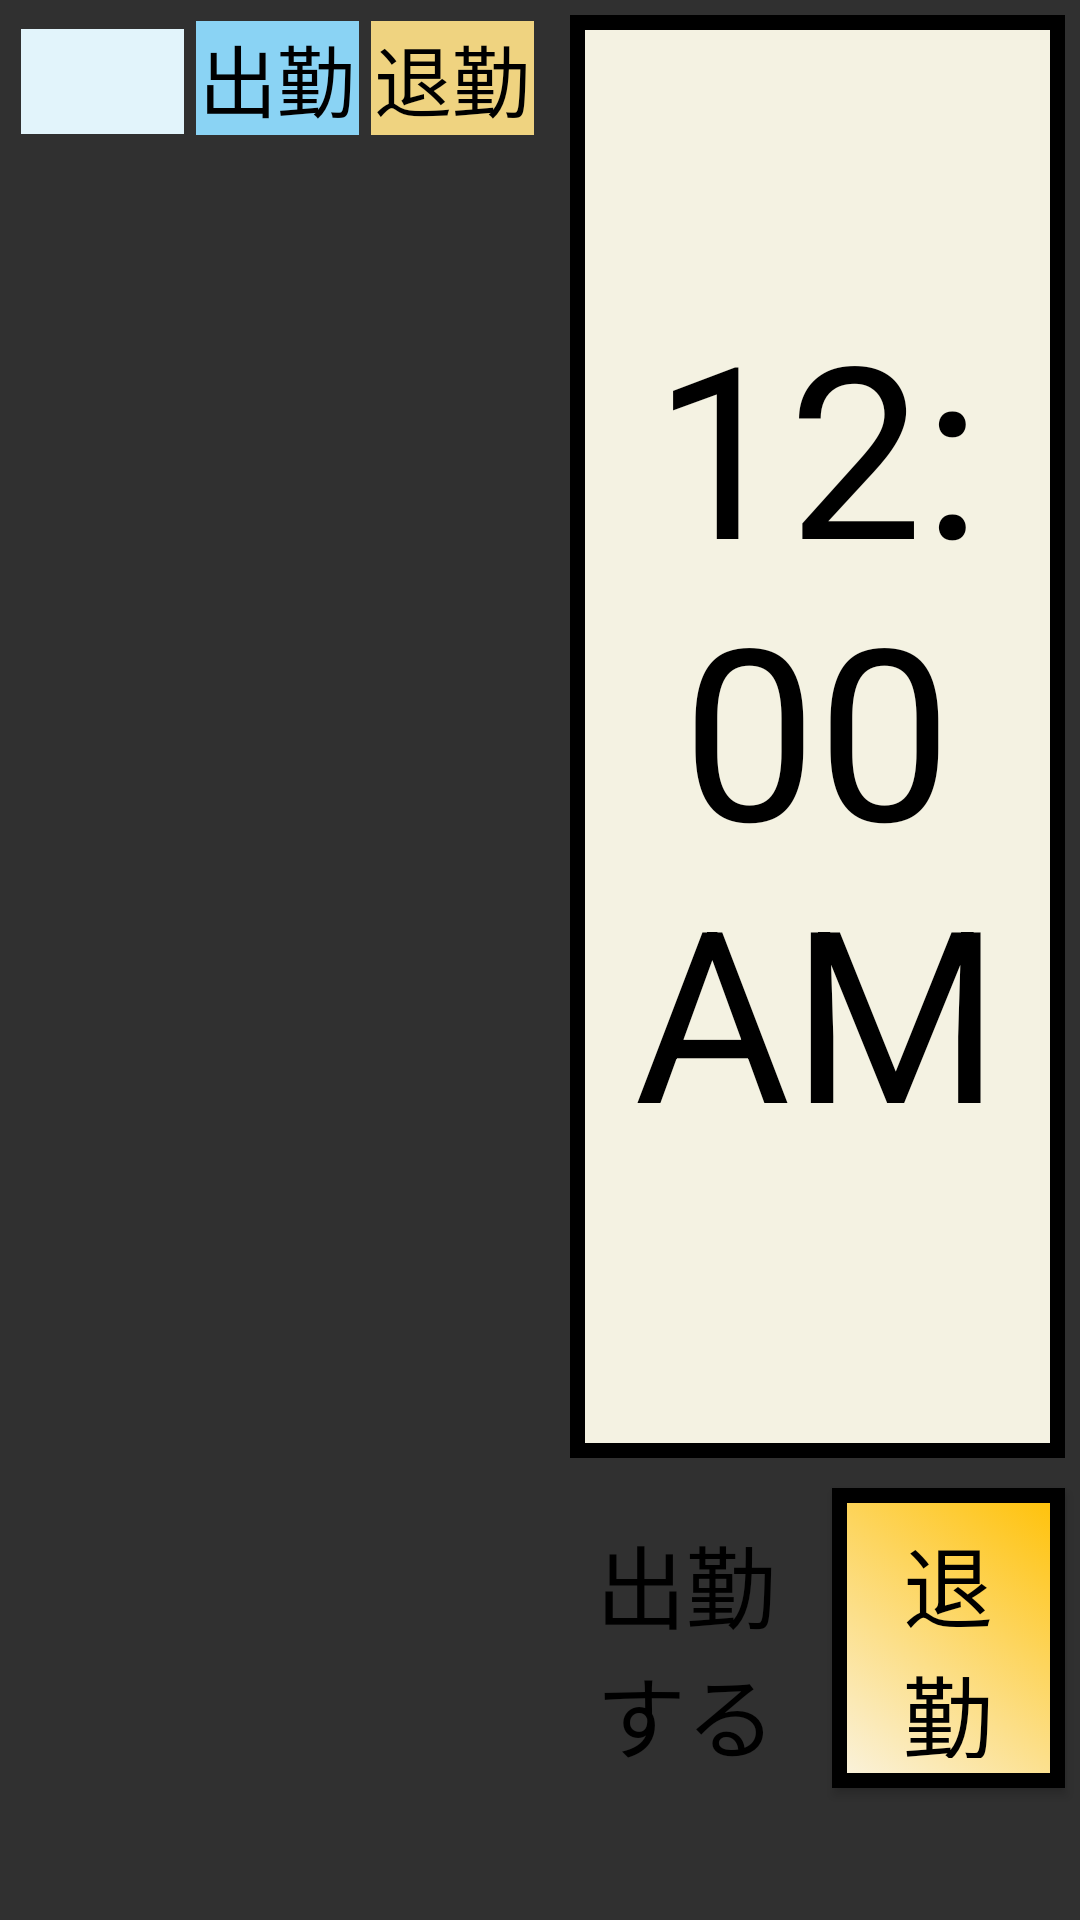

Android layout source for this screen:
<!-- AndroidManifest.xml: application theme AppTheme -->
<!-- res/layout/activity_user.xml -->
<?xml version="1.0" encoding="utf-8"?>
<LinearLayout
    xmlns:android="http://schemas.android.com/apk/res/android"
    android:layout_width="match_parent"
    android:layout_height="match_parent"
    android:orientation="horizontal">

    <include
        android:id="@+id/include_views_1"
        layout="@layout/calender" />

    <LinearLayout
        android:layout_width="0dp"
        android:layout_height="wrap_content"
        android:layout_gravity="center"
        android:layout_weight="1"
        android:orientation="vertical">

        <LinearLayout
            android:layout_width="match_parent"
            android:layout_height="wrap_content"
            android:layout_margin="5dp"
            android:background="@drawable/time_display"
            android:orientation="vertical">

            <TextView
                android:id="@+id/date"
                android:layout_width="match_parent"
                android:layout_height="wrap_content"
                android:gravity="bottom|center_horizontal"
                android:textColor="#000"
                android:textSize="60sp"/>

            <DigitalClock
                android:layout_width="match_parent"
                android:layout_height="wrap_content"
                android:gravity="center"
                android:textColor="#000"
                android:textSize="80sp" />

            <TextView
                android:id="@+id/user"
                android:layout_width="match_parent"
                android:layout_height="wrap_content"
                android:gravity="bottom|center_horizontal"
                android:textColor="#000"
                android:textSize="65sp"/>

        </LinearLayout>

        <LinearLayout
            android:layout_width="match_parent"
            android:layout_height="wrap_content"
            android:orientation="horizontal">

            <Button
                android:id="@+id/go_work"
                android:layout_width="0dp"
                android:layout_height="100dp"
                android:layout_margin="5dp"
                android:layout_weight="1"
                android:background="@drawable/go_work_btn_state"
                android:onClick="clickGoWork"
                android:text="@string/in_work"
                android:textColor="#000"
                android:textSize="30sp"/>

            <Button
                android:id="@+id/out_work"
                android:layout_width="0dp"
                android:layout_height="100dp"
                android:layout_margin="5dp"
                android:layout_weight="1"
                android:background="@drawable/out_work_btn_state"
                android:onClick="clickOutWork"
                android:text="@string/out_work"
                android:textColor="#000"
                android:textSize="30sp"/>
        </LinearLayout>

        <Button
            android:layout_width="match_parent"
            android:layout_height="100dp"
            android:layout_gravity="center"
            android:layout_margin="5dp"
            android:background="@drawable/back_btn"
            android:onClick="clickBack"
            android:text="@string/back"
            android:textColor="#000"
            android:textSize="30sp"/>
    </LinearLayout>
</LinearLayout>
<!-- res/layout/calender.xml (included above) -->
<?xml version="1.0" encoding="utf-8"?>
<LinearLayout
    xmlns:android="http://schemas.android.com/apk/res/android"
    android:layout_width="0dp"
    android:layout_height="match_parent"
    android:layout_margin="5dp"
    android:layout_weight="1"
    android:orientation="vertical">

    <LinearLayout
        android:layout_width="match_parent"
        android:layout_height="wrap_content"
        android:orientation="horizontal">

        <TextView
            android:id="@+id/month"
            style="@style/day_row"
            android:background="#E2F4FB"/>
        <TextView
            style="@style/day_row"
            android:background="#8AD3F4"
            android:text="@string/in_work_th"/>
        <TextView
            style="@style/day_row"
            android:background="#EFD380"
            android:text="@string/out_work_th"/>

    </LinearLayout>

    <ScrollView
        android:layout_width="match_parent"
        android:layout_height="match_parent">

        <TableLayout
            android:id="@+id/table_main_layout"
            android:layout_width="match_parent"
            android:layout_height="wrap_content">
        </TableLayout>
    </ScrollView>
</LinearLayout>
<!-- resources referenced by this layout -->
<resources>
  <!-- drawable go_work_btn_state (drawable) -->
  <?xml version="1.0" encoding="utf-8"?>
  <selector xmlns:android="http://schemas.android.com/apk/res/android">
      <item android:drawable="@drawable/go_work_btn_able"
          android:state_enabled="true"/>
      <item android:drawable="@drawable/btn_disable"
          android:state_enabled="false"/>
  </selector>
  <!-- drawable out_work_btn_state (drawable) -->
  <?xml version="1.0" encoding="utf-8"?>
  <selector xmlns:android="http://schemas.android.com/apk/res/android">
      <item android:drawable="@drawable/out_work_btn_able"
          android:state_enabled="true"/>
      <item android:drawable="@drawable/btn_disable"
          android:state_enabled="false"/>
  </selector>
  <!-- drawable time_display (drawable) -->
  <?xml version="1.0" encoding="utf-8"?>
  <shape xmlns:android="http://schemas.android.com/apk/res/android"
      android:shape="rectangle">
      <solid android:color="#F4F2E2"/>
      <padding android:bottom="10dp"
          android:left="10dp"
          android:right="10dp"
          android:top="10dp" />
      <stroke
          android:width="5dp"
          android:color="#000" />
  </shape>
  <string name="back">戻る</string>
  <string name="in_work">出勤する</string>
  <string name="in_work_th">出勤</string>
  <string name="out_work">退勤する</string>
  <string name="out_work_th">退勤</string>
  <style name="day_row">
          <item name="android:layout_weight">1</item>
          <item name="android:layout_width">0dp</item>
          <item name="android:textSize">26sp</item>
          <item name="android:layout_margin">2dp</item>
          <item name="android:gravity">center</item>
          <item name="android:layout_height">wrap_content</item>
          <item name="android:textColor">#000</item>
      </style>
  <style name="AppTheme" parent="Theme.AppCompat.NoActionBar">
          
          <item name="colorPrimary">@color/colorPrimary</item>
          <item name="colorPrimaryDark">@color/colorPrimaryDark</item>
          <item name="colorAccent">@color/colorAccent</item>
      </style>
  <!-- drawable btn_disable (drawable) -->
  <?xml version="1.0" encoding="utf-8"?>
  <shape xmlns:android="http://schemas.android.com/apk/res/android"
      android:shape="rectangle">
      <solid android:color="#8F8F8F"/>
      <padding android:bottom="10dp"
          android:left="10dp"
          android:right="10dp"
          android:top="10dp" />
      <stroke
          android:width="5dp"
          android:color="#000" />
  </shape>
  <!-- drawable out_work_btn_able (drawable) -->
  <?xml version="1.0" encoding="utf-8"?>
  <shape xmlns:android="http://schemas.android.com/apk/res/android"
      android:shape="rectangle">
      <gradient
          android:startColor="#FAF3E0"
          android:endColor="#FFC107"
          android:angle="45"/>
      <padding android:left="10dp"
          android:top="10dp"
          android:right="10dp"
          android:bottom="10dp" />
      <stroke
          android:width="5dp"
          android:color="#000" />
  </shape>
  <!-- not gathered from this repository: default colours our renderer supplied (Android Studio template values) -->
  <color name="colorPrimary">#FF6200EE</color>
  <color name="colorPrimaryDark">#FF3700B3</color>
  <color name="colorAccent">#FF03DAC5</color>
</resources>
